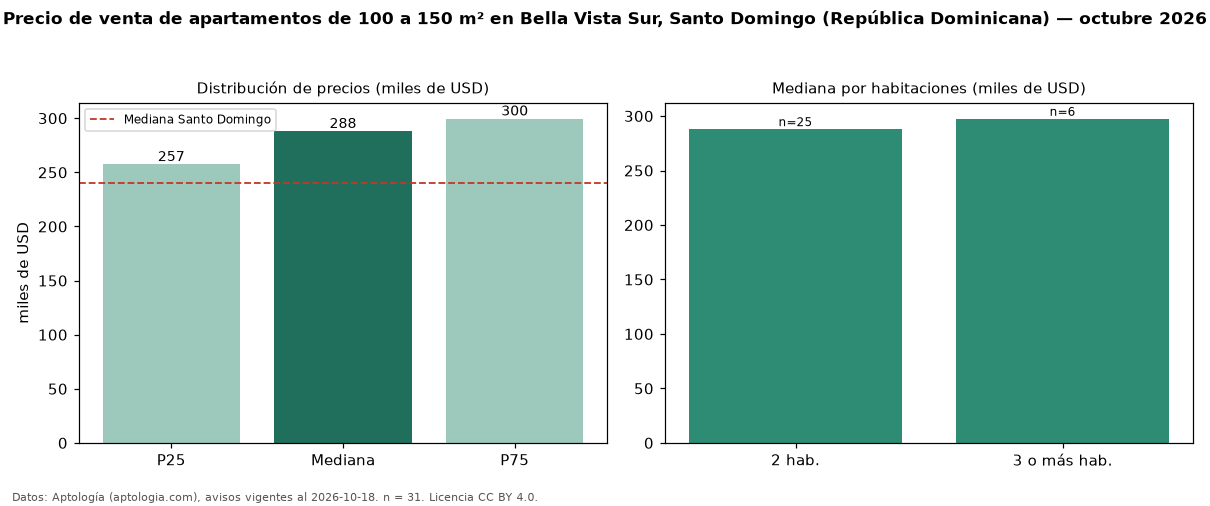

The data file committed next to this chart (first rows):
seccion, metrica, valor, moneda, n
filtro, area4, de 100 a 150 m², , 31
precio, p25, 257400, USD, 31
precio, mediana, 288000, USD, 31
precio, p75, 299534, USD, 31
precio, minimo, 165000, USD, 31
precio, maximo, 388000, USD, 31
m2, mediana_precio_m2, 2268, USD, 31
m2, area_mediana_m2, 122.0, m2, 31
banos, mediana_banos, 2.0, , 
parqueadero, pct_con_parqueadero, 100.0, %, 31
habitaciones, 2, 288000, USD, 25
habitaciones, 3+, 297500, USD, 6
ciudad, mediana_ciudad_referencia, 240000, USD, 
ciudad, mediana_m2_ciudad, 1975, USD, 
fuente, fecha_datos, 2026-10-18, , 
fuente, atribucion, https://www.aptologia.com/do/venta/santo…, , 
fuente, licencia, CC BY 4.0, , 
